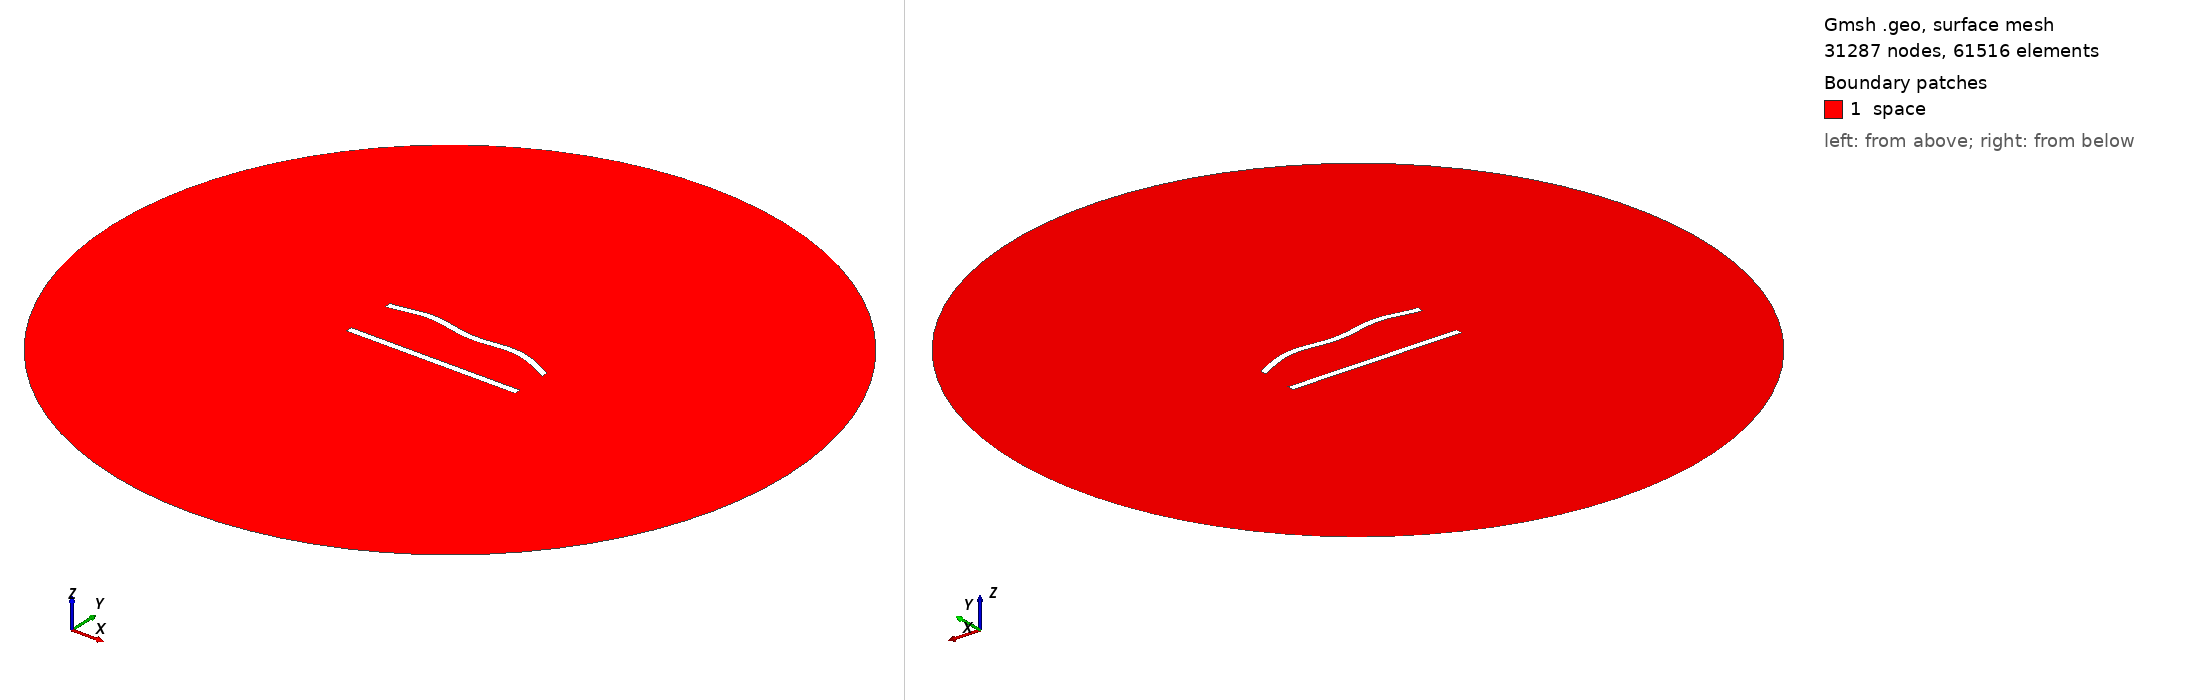

Gmsh geometry script, surface-meshed: 31287 nodes, 61516 surface elements. Boundary patches (legend numbers): 1 space. Left view from above one corner, right view from below the opposite corner. Legend entries are the model's physical surfaces. The drawing asked Gmsh for element sizes between 1% and 20% of the model's largest extent; the script's own settings can give other sizes.

=== 348.geo (drawn) ===
//---------------------------------------
// Geometry kernel
//---------------------------------------

SetFactory("OpenCASCADE");



//---------------------------------------
// Parameters of the geometry
//---------------------------------------

// Overetch of the upper plate
overetch = 0.0;

// Distance between the plates
distance = 30.0;

// Discretization over the x axis (for the deformation)
nx = 50; 

// Length of the plate
L = 100 - overetch; 

// Number of modes
n = 4; 

// 1st mode coefficient
coeff(1) = -1.5;
beta(1) = 0.596864 * 3.1415926535 / L;

// 2nd mode coefficient
coeff(2) = 1.5;
beta(2) = 1.49418 * 3.1415926535 / L;

// 3rd mode coefficient
coeff(3) = 0.0;
beta(3) = 2.50025 * 3.1415926535 / L;

// 4th mode coefficient
coeff(4) = 1.5;
beta(4) = 3.49999 * 3.1415926535 / L;



//---------------------------------------
// Upper plate (deformed rectangle)
//---------------------------------------

// Coordiantes of the upper plate
xmin = -50;
xmax = 50 - overetch;

// Height of the upper plate
yheight = 4 - 2 * overetch;

// Indexes of the points
UpperID[] = {};
LowerID[] = {};
LeftID[] = {};
RightID[] = {};

// Point index
p = 1;

// Horizontal edges
For i In {1:nx}
    x = xmin + (i-1)*(xmax - xmin)/(nx-1);

    y_bottom = distance / 2 + overetch;
    For j In {1:n}
        C = (Cosh(beta(j)*L) + Cos(beta(j)*L)) / (Sinh(beta(j)*L) + Sin(beta(j)*L));
        y_bottom  = y_bottom + coeff(j) * (Cosh(beta(j)*(x+50)) - Cos(beta(j)*(x+50)) - C * (Sinh(beta(j)*(x+50)) - Sin(beta(j)*(x+50))));
    EndFor

    y_top = y_bottom + yheight;

    Point(p) = {x, y_top, 0, 1.0};
    UpperID[i] = p;
    p = p + 1;

    Point(p) = {x, y_bottom, 0, 1.0};
    LowerID[i] = p;
    p = p + 1;
EndFor

// Create point lists
UpperPts[] = {}; LowerPts[] = {};
For i In {1:nx}
  UpperPts[] += {UpperID[i]};
  LowerPts[] += {LowerID[i]};
EndFor

// Build splines
Spline(1) = {UpperPts[]};
Spline(2) = {LowerPts[]};
Line(3) = {LowerPts[nx-1], UpperPts[nx-1]};
Line(4) = {LowerPts[0], UpperPts[0]};

// Build the plane surface
Curve Loop(1) = {2, 3, -1, -4};
Plane Surface(1) = {1};



//---------------------------------------
// Lower plate (rectangle)
//---------------------------------------

// Vertices
Point(1001) = {-50, -distance/2, 0, 1.0};
Point(1002) = { 50, -distance/2, 0, 1.0};
Point(1003) = { 50,  -distance/2 + 4, 0, 1.0};
Point(1004) = {-50,  -distance/2 + 4, 0, 1.0};

// Edges
Line(5) = {1001, 1002};
Line(6) = {1002, 1003};
Line(7) = {1003, 1004};
Line(8) = {1004, 1001};

// Plane surface
Line Loop(2) = {5, 6, 7, 8};
Plane Surface(2) = {2}; 



//---------------------------------------
// Outer (fictious) boundary
//---------------------------------------

// Points
Point(1005) = {0, 0, 0};       // Center
Point(1006) = {200, 0, 0};     // Start point
Point(1007) = {0, 200, 0};     // 90 degrees
Point(1008) = {-200, 0, 0};    // 180 degrees
Point(1009) = {0, -200, 0};    // 270 degrees

// Circle arcs (each needs start, center, end)
Circle(9) = {1006, 1005, 1007};
Circle(10) = {1007, 1005, 1008};
Circle(11) = {1008, 1005, 1009};
Circle(12) = {1009, 1005, 1006};

// Plane surface for the entire domain
Curve Loop(3) = {9, 10, 11, 12};
Surface(3) = {3};

// Subtract the plates from the whole domain to obtain the actual domain where we want to solve the equations
BooleanDifference{ Surface{3}; Delete; }{ Surface{1}; Surface{2}; Delete; }




//---------------------------------------
// Transfinite Lines/Curves
//---------------------------------------

// Set the number of points on the boundaries
r = 6;
d = 0.15;

// Plates
Transfinite Curve {1} = 50*r/4 Using Progression 1;
Transfinite Line {2} = 50*r Using Progression 1;
Transfinite Curve {3, 4} = 2*r Using Progression 1+d;
Transfinite Line {5} = 50*r/4 Using Progression 1;
Transfinite Line {7} = 50*r Using Progression 1;
Transfinite Line {6} = 2*r Using Progression 1-d;
Transfinite Line {8} = 2*r Using Progression 1+d;

// Outer boundary
Transfinite Line {9, 10, 11, 12} = 20 Using Progression 1;



//---------------------------------------
// Physical groups
//---------------------------------------                

// Physical curves (boundaries)
Physical Line("force_segment", 10) = {2};
Physical Line("upper_plate", 11) = {1, 3, 4};
Physical Line("lower_plate", 12) = {5, 6, 7, 8};
Physical Line("boundary", 20) = {9, 10, 11, 12};

// Physical Surfaces
Physical Surface("space", 30) = {3};



//---------------------------------------
// 6. Generate the Mesh
//---------------------------------------

// 2D mesh generation
Mesh 2;
